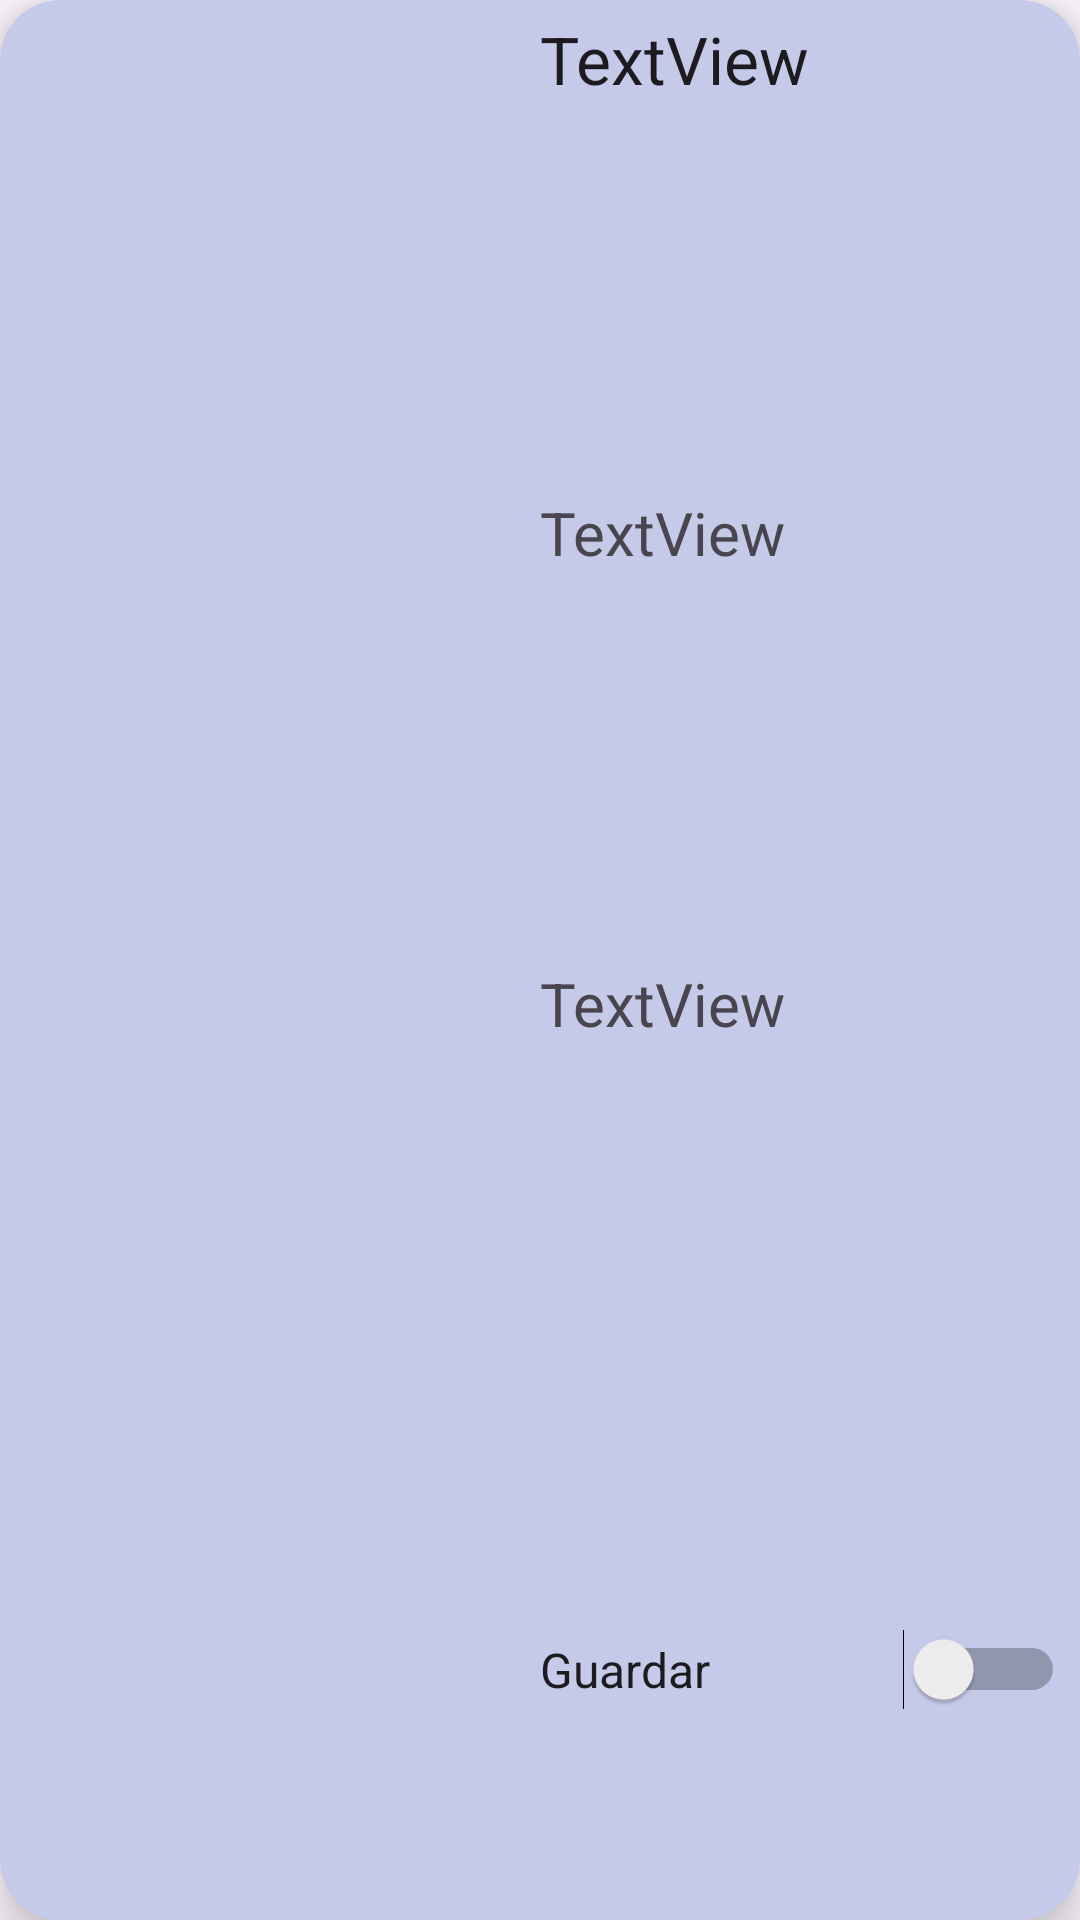

Layout XML and referenced resources for this Android screen:
<!-- AndroidManifest.xml: application theme Theme.ProyectoFinU3 -->
<!-- res/layout/car_item.xml -->
<?xml version="1.0" encoding="utf-8"?>
<androidx.cardview.widget.CardView xmlns:android="http://schemas.android.com/apk/res/android"
    xmlns:app="http://schemas.android.com/apk/res-auto"
    xmlns:tools="http://schemas.android.com/tools"
    android:id="@+id/cv_car"
    android:layout_width="match_parent"
    android:layout_height="wrap_content"
    android:layout_margin="8dp"
    app:cardBackgroundColor="#C5CAE9"
    app:cardCornerRadius="20dp"
    app:cardElevation="10dp"
    app:contentPadding="5dp">

    <LinearLayout
        android:layout_width="match_parent"
        android:layout_height="match_parent"
        android:orientation="horizontal"
        android:weightSum="1">

        <ImageView
            android:id="@+id/carPicture"
            android:layout_width="match_parent"
            android:layout_height="wrap_content"
            android:layout_weight="0.5"
            tools:srcCompat="@tools:sample/avatars" />

        <LinearLayout
            android:layout_width="match_parent"
            android:layout_height="match_parent"
            android:layout_weight="0.5"
            android:orientation="vertical">

            <TextView
                android:id="@+id/tv_model"
                android:layout_width="match_parent"
                android:layout_height="wrap_content"
                android:layout_weight="0.5"
                android:text="TextView"
                android:textAppearance="@style/TextAppearance.AppCompat.Large" />

            <TextView
                android:id="@+id/tv_year"
                android:layout_width="match_parent"
                android:layout_height="wrap_content"
                android:layout_weight="0.5"
                android:text="TextView"
                android:textSize="20sp" />

            <TextView
                android:id="@+id/tv_engine"
                android:layout_width="match_parent"
                android:layout_height="wrap_content"
                android:layout_weight="0.5"
                android:text="TextView"
                android:textSize="20sp" />

            <Switch
                android:id="@+id/fav_switch"
                android:layout_width="match_parent"
                android:layout_height="wrap_content"
                android:layout_weight="0.5"
                android:text="Guardar"
                android:textSize="16sp" />

        </LinearLayout>

    </LinearLayout>

</androidx.cardview.widget.CardView>
<!-- resources referenced by this layout -->
<resources>
  <style name="Theme.ProyectoFinU3" parent="Base.Theme.ProyectoFinU3" />
  <style name="Base.Theme.ProyectoFinU3" parent="Theme.Material3.DayNight.NoActionBar">
          
          
      </style>
</resources>
